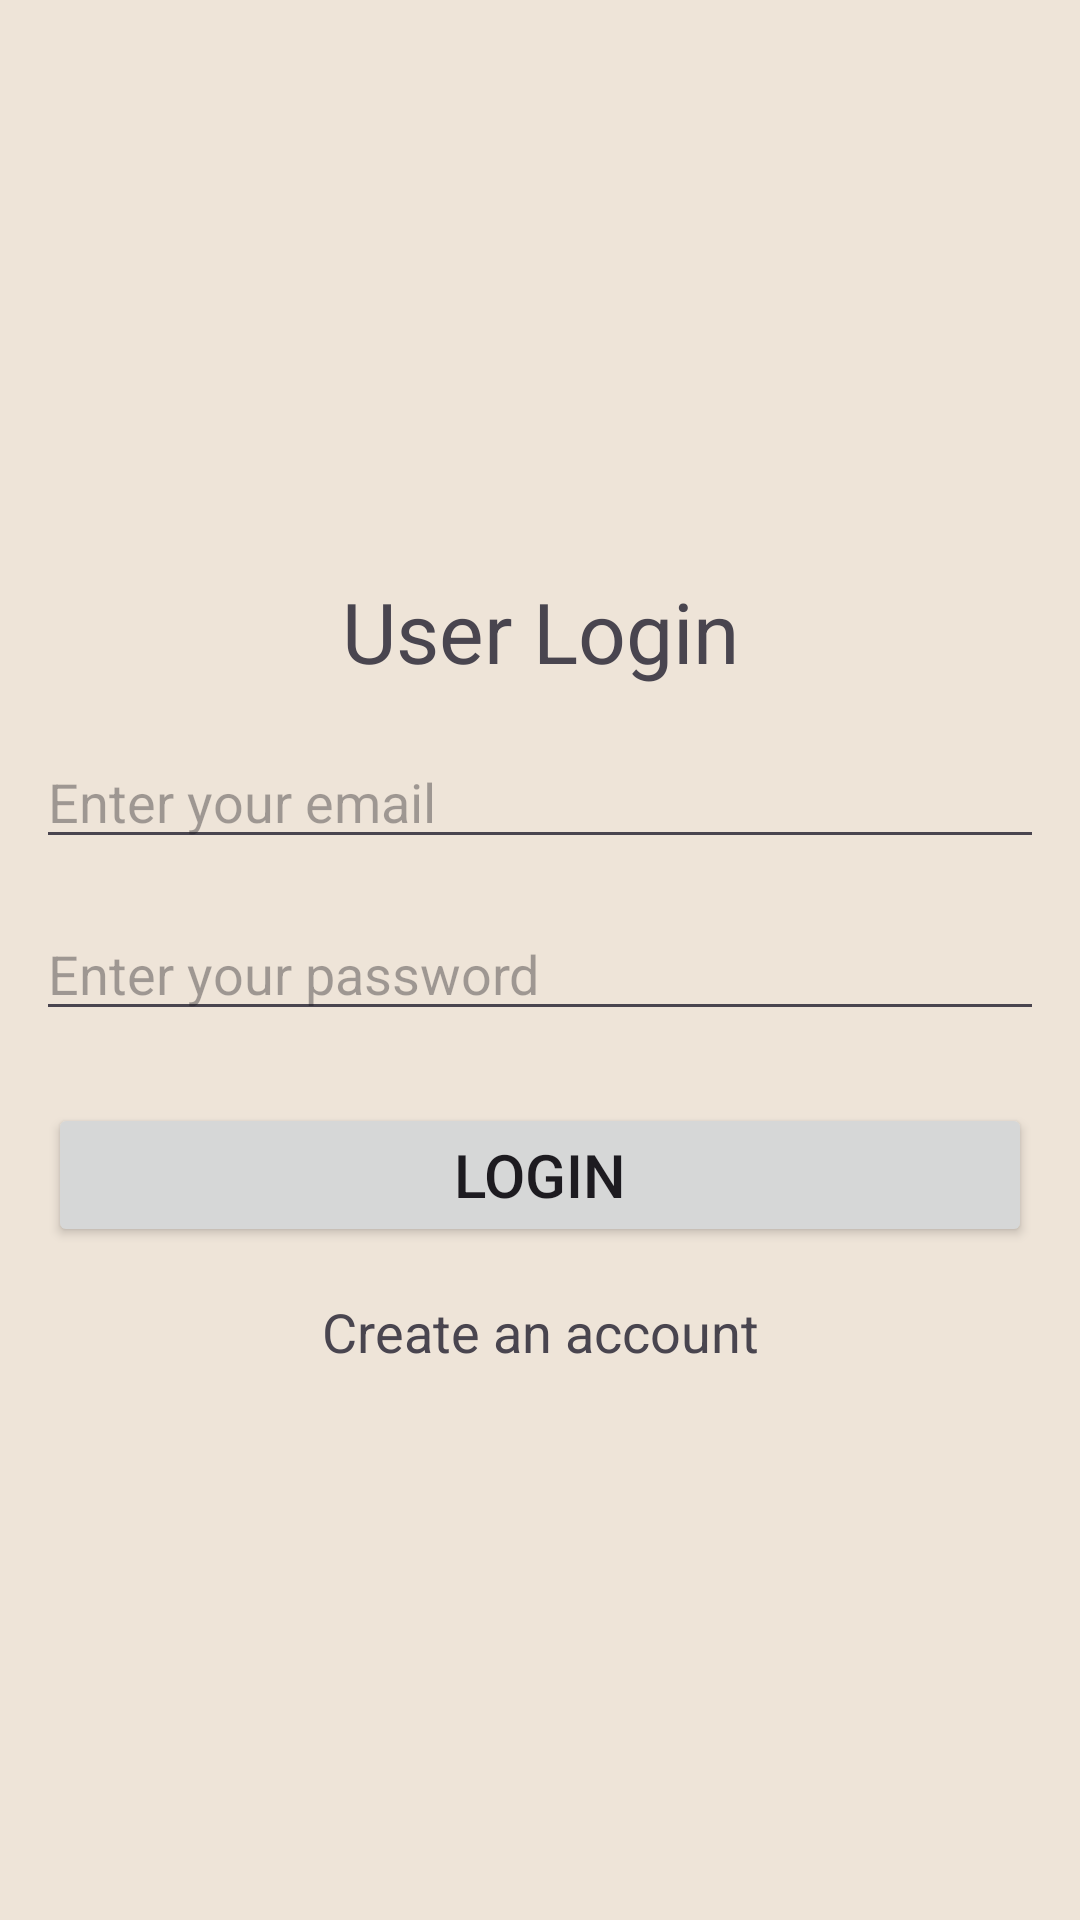

Here is an Android app screen rendered from its layout file. Give the layout XML and the strings, colors and styles it references.
<!-- AndroidManifest.xml: application theme Theme.Ahen -->
<!-- res/layout/activity_user_login.xml -->
<?xml version="1.0" encoding="utf-8"?>
<LinearLayout xmlns:android="http://schemas.android.com/apk/res/android"
    xmlns:app="http://schemas.android.com/apk/res-auto"
    xmlns:tools="http://schemas.android.com/tools"
    android:layout_width="match_parent"
    android:layout_height="match_parent"
    android:layout_gravity="center"
    android:gravity="center"
    android:orientation="vertical"
    android:background="@color/lightRock"
    tools:context=".user_login">

    <TextView
        android:id="@+id/userLogin"
        android:layout_width="match_parent"
        android:layout_height="wrap_content"
        android:text="User Login"
        android:gravity="center"
        android:textSize="28dp"
        android:padding="8dp"
        />
    <com.google.android.material.textfield.TextInputEditText
        android:id="@+id/userEmail"
        android:layout_width="match_parent"
        android:layout_height="wrap_content"
        android:hint="@string/email"
        android:layout_marginStart="12dp"
        android:layout_marginEnd="12dp"
        android:layout_marginTop="8dp"
        android:layout_marginBottom="8dp"
        />
    <com.google.android.material.textfield.TextInputEditText
        android:id="@+id/userPassword"
        android:layout_width="match_parent"
        android:layout_height="wrap_content"
        android:hint="@string/password"
        android:layout_marginStart="12dp"
        android:layout_marginEnd="12dp"
        android:layout_marginTop="8dp"
        android:layout_marginBottom="8dp"
        />

    <Button
        android:id="@+id/userLoginBtn"
        android:layout_width="match_parent"
        android:layout_height="wrap_content"
        android:text="Login"
        android:layout_margin="16dp"
        android:textSize="20dp"
        />
    <TextView
        android:id="@+id/createAcc"
        android:layout_width="match_parent"
        android:layout_height="wrap_content"
        android:text="Create an account"
        android:gravity="center"
        android:textSize="18dp"
        />
</LinearLayout>
<!-- resources referenced by this layout -->
<resources>
  <color name="lightRock">#EEE4D8</color>
  <string name="email">Enter your email</string>
  <string name="password">Enter your password</string>
  <style name="Theme.Ahen" parent="Base.Theme.Ahen" />
  <style name="Base.Theme.Ahen" parent="Theme.Material3.DayNight.NoActionBar">
          
          
      </style>
</resources>
